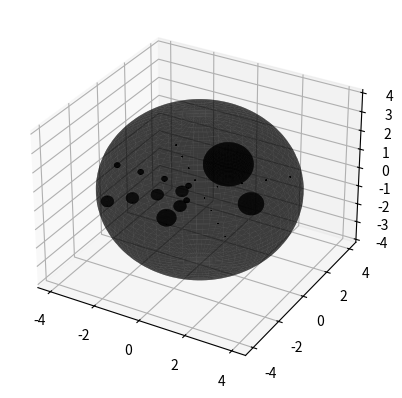

Reproduce this figure in Python.
from mpl_toolkits.mplot3d import Axes3D
import matplotlib.pyplot as plt
from numpy import linalg as la
import numpy as np
from numpy import array
from math import sqrt

N = 4
r = 4
NTOT = N*5+5+1
SQRT2 = sqrt(2.0)
SQ = 0.25

def init_obj(obj, plot):
    '''
    Creates dictionary for breast phantom with parameters:
    x_axis - first half axes of ellipsoids [cm]
    y_axis - second half axes of ellipsoids[cm]
    z_axis - third half axes of ellipsoids [cm]
    attenuation_coeff - x-ray attenuation coefficient 
    refra_ind_decrement - refraction index decrement 
    center_x - x-coordinates for the centers of ellipsoids 
    center_y - y-coordinates for the centers of ellipsoids
    center_z - z-coordinates for the centers of ellipsoids
    alpha - rotation angles (in radians) around z-axis (normal axis, yaw)
    beta - rotation angles (in radians) around lateral axis
    transformation_matrix - transformation from unit sphere to ellipsoid 
    inv_transformation_matrix - tranformaton from ellipsoid to unit sphere
    '''
    obj.update({'ellipse':\
                {'x_axis':[4.0]+N*[0.026]+N*[0.020]+N*[0.016]+N*[0.25]+N*[0.125] +
                          [1.0, 0.5, 0.375, 0.25, 0.125],
                 'y_axis':[4.0]+N*[0.026]+N*[0.020]+N*[0.016]+N*[0.25]+N*[0.125] +
                          [1.0, 0.5, 0.375, 0.25, 0.125],                             
                 'z_axis':[4.0]+N*[0.026]+N*[0.020]+N*[0.016]+N*[0.25]+N*[0.125] +
                          [1.0, 0.5, 0.375, 0.25, 0.125],
                 'attenuation_coeff':
                          [4.81100e-12] + 3*N*[3.36003e-10-4.81100e-12] + 
                           (5+2*N)*[5.44598e-12-4.81100e-12],
                 'refra_ind_decrement': 
                          [1.0741e-7] + 3*N*[3.13070e-7-1.0741e-7] +
                           (5+2*N)*[1.12412e-7-1.0741e-7],
                 'center_x': [0.0]+list(-np.linspace(0.5,r/SQRT2-SQ,N))
                            +list(np.linspace(0.5,r/SQRT2-SQ,N))
                            +list(np.linspace(0.5,r/SQRT2-SQ,N))
                            +list(-np.linspace(0.5,r/SQRT2-SQ,N))
                            +list(-np.linspace(0.5,r-SQ,N))
                            + [0.0, 2.25, 0.0, 0.0, 0.0],
                 'center_y': [0.0]+list(np.linspace(0.5,r/SQRT2-SQ,N))
                            +list(np.linspace(0.5,r/SQRT2-SQ,N))
                            +list(-np.linspace(0.5,r/SQRT2-SQ,N))
                            +list(-np.linspace(0.5,r/SQRT2-SQ,N))
                            + N*[0.0]
                            + [2.25, 0, -2.5, -1.5, -1],
                 'center_z': [0.0]+N*[0.0]+N*[0.0]+N*[0.0]+N*[0.0]+N*[0.0]+5*[0.0],
                 'alpha': [0.0]+N*[0.0]+N*[0.0]+N*[0.0]+N*[0.0]+N*[0.0]+5*[0.0],
                 'beta': [0]*NTOT}})
    
    A = np.zeros((len(obj['ellipse']['x_axis']),3,3))
    invA = np.zeros((len(obj['ellipse']['x_axis']),3,3))
    for i in range(len(obj['ellipse']['x_axis'])):    
        angle_xy = obj['ellipse']['alpha'][i]
        angle_zxy = obj['ellipse']['beta'][i]
        radii = [obj['ellipse']['x_axis'][i], 
                 obj['ellipse']['y_axis'][i], 
                 obj['ellipse']['z_axis'][i]]
        Ascale = np.zeros((3,3))
        Ascale[:,0] = [radii[0], 0, 0]
        Ascale[:,1] = [0, radii[1], 0]
        Ascale[:,2] = [0, 0, radii[2]]        
        Arot_z = np.zeros((3,3))
        Arot_z[:,0] = [np.cos(angle_xy), -np.sin(angle_xy), 0]
        Arot_z[:,1] = [np.sin(angle_xy), np.cos(angle_xy),0]
        Arot_z[:,2] = [0,0,1]
        Arot_x = np.zeros((3,3))
        Arot_x[:,0] = [1,0,0]
        Arot_x[:,1] = [0, np.cos(angle_zxy), -np.sin(angle_zxy)]
        Arot_x[:,2] = [0, np.sin(angle_zxy), np.cos(angle_zxy)]
        Arot_y = np.zeros((3,3))
        Arot_y[:,1] = [0,1,0]
        Arot_y[:,0] = [np.cos(angle_zxy), 0, np.sin(angle_zxy)]
        Arot_y[:,2] = [-np.sin(angle_zxy), 0, np.cos(angle_zxy)]
        A[i,:,:] = np.dot(Ascale, np.dot(np.dot(Arot_x,Arot_y),Arot_z))
        invA[i,:,:] = la.inv(A[i,:,:])
    obj['ellipse'].update({'transformation_matrix': A})   
    obj['ellipse'].update({'inv_transformation_matrix': invA})

    if plot==True:
        fig = plt.figure()
        ax = fig.add_subplot(111, projection='3d')
        for i in range(len(obj['ellipse']['x_axis'])):
            opacity = i*0.01+0.5
            center = [obj['ellipse']['center_x'][i], 
                      obj['ellipse']['center_y'][i], 
                      obj['ellipse']['center_z'][i]]            
            radii = [obj['ellipse']['x_axis'][i], 
                     obj['ellipse']['y_axis'][i], 
                     obj['ellipse']['z_axis'][i]]
            A = obj['ellipse']['transformation_matrix'][i]           
            alpha = np.linspace(0,2*np.pi,100)
            theta = np.linspace(0,np.pi,100)
            x= np.outer(np.cos(alpha), np.sin(theta))
            y =np.outer(np.sin(alpha), np.sin(theta))
            z =np.outer(np.ones_like(alpha), np.cos(theta))           

            for i in range(len(alpha)):
                for j in range(len(theta)):
                        temp = np.dot([x[i,j], y[i,j], z[i,j]], A)
                        x[i,j] = temp[0]+center[0]
                        y[i,j] = temp[1]+center[1]
                        z[i,j] = temp[2]+center[2]
            '''axes = np.array([[1,0.0,0.0],\
                            [0.0,1,0.0],\
                            [0.0,0.0,1]])
            #plot coordinate system axis
            for p in axes:
                X3 = np.linspace(-p[0], p[0], 100) + center[0]
                Y3 = np.linspace(-p[1], p[1], 100) + center[1]
                Z3 = np.linspace(-p[2], p[2], 100) + center[2]
                ax.plot(X3, Y3, Z3, color='r')
            # scale and rotate accordingly
            for i in range(len(axes)):
                axes[i] = np.dot(axes[i],A)
            # plot ellipsoid axes
            for p in axes:
                X3 = np.linspace(-p[0], p[0], 100) + center[0]
                Y3 = np.linspace(-p[1], p[1], 100) + center[1]
                Z3 = np.linspace(-p[2], p[2], 100) + center[2]
                ax.plot(X3, Y3, Z3, color='b')'''
            ax.plot_surface(x, y, z, color='k', linewidth=0, alpha=opacity)
            plt.show()                 
    return obj

if __name__ == '__main__':
    obj = {}
    obj = init_obj(obj, plot=True)
